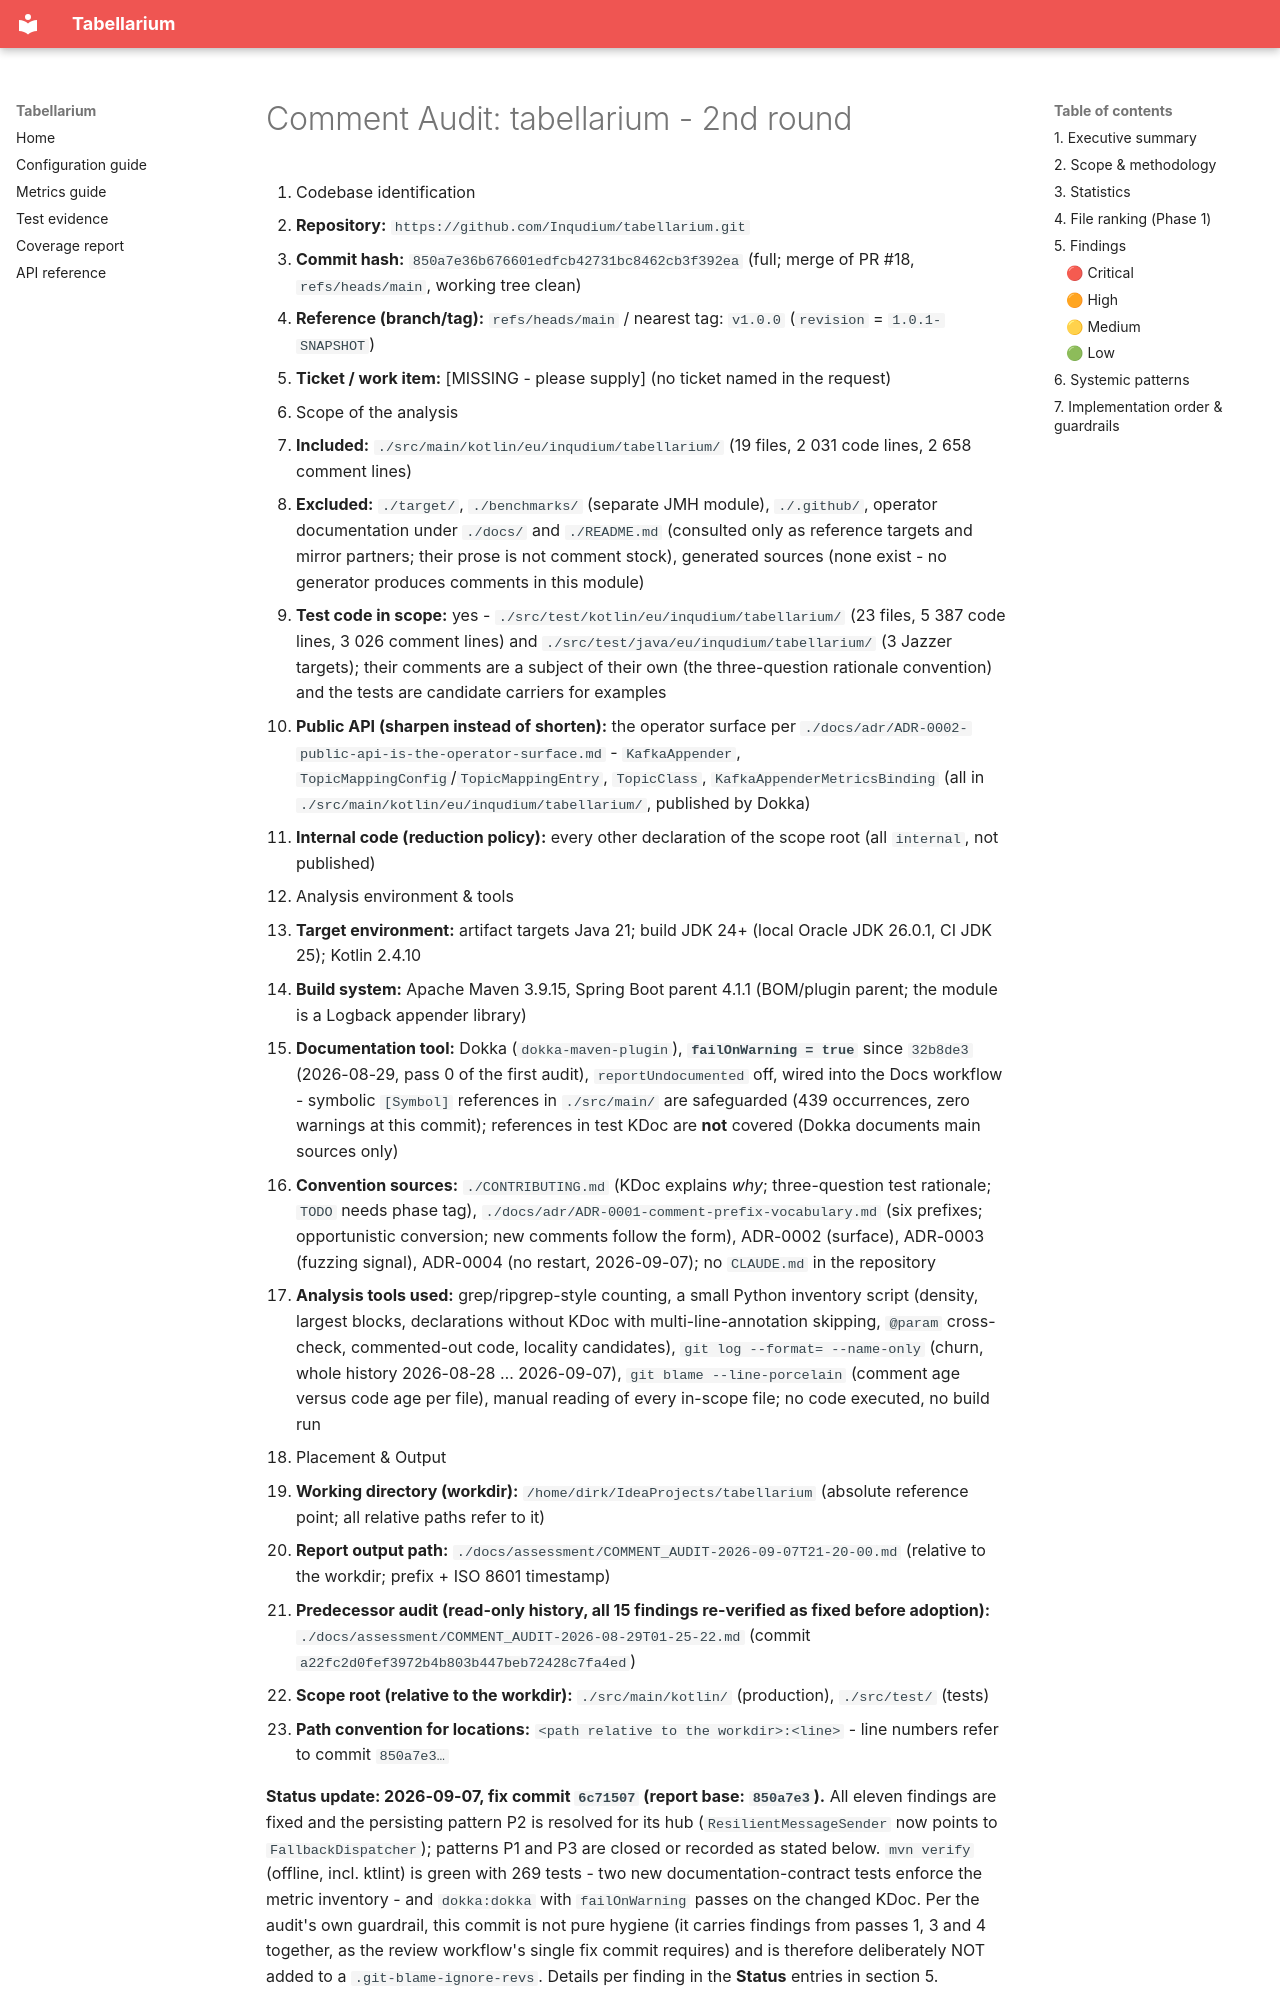

repository: Inqudium/tabellarium · page: assessment/COMMENT_AUDIT-2026-09-07T21-20-00/index.html · generator: mkdocs

# Comment Audit: tabellarium - 2nd round

1. Codebase identification
   - **Repository:** `https://github.com/Inqudium/tabellarium.git`
   - **Commit hash:** `850a7e36b676601edfcb42731bc8462cb3f392ea` (full; merge of PR #18, `refs/heads/main`, working tree clean)
   - **Reference (branch/tag):** `refs/heads/main` / nearest tag: `v1.0.0` (`revision` = `1.0.1-SNAPSHOT`)
   - **Ticket / work item:** [MISSING - please supply] (no ticket named in the request)
2. Scope of the analysis
   - **Included:** `./src/main/kotlin/eu/inqudium/tabellarium/` (19 files, 2 031 code lines, 2 658 comment lines)
   - **Excluded:** `./target/`, `./benchmarks/` (separate JMH module), `./.github/`, operator documentation under `./docs/` and `./README.md` (consulted only as reference targets and mirror partners; their prose is not comment stock), generated sources (none exist - no generator produces comments in this module)
   - **Test code in scope:** yes - `./src/test/kotlin/eu/inqudium/tabellarium/` (23 files, 5 387 code lines, 3 026 comment lines) and `./src/test/java/eu/inqudium/tabellarium/` (3 Jazzer targets); their comments are a subject of their own (the three-question rationale convention) and the tests are candidate carriers for examples
   - **Public API (sharpen instead of shorten):** the operator surface per `./docs/adr/ADR-0002-public-api-is-the-operator-surface.md` - `KafkaAppender`, `TopicMappingConfig`/`TopicMappingEntry`, `TopicClass`, `KafkaAppenderMetricsBinding` (all in `./src/main/kotlin/eu/inqudium/tabellarium/`, published by Dokka)
   - **Internal code (reduction policy):** every other declaration of the scope root (all `internal`, not published)
3. Analysis environment & tools
   - **Target environment:** artifact targets Java 21; build JDK 24+ (local Oracle JDK 26.0.1, CI JDK 25); Kotlin 2.4.10
   - **Build system:** Apache Maven 3.9.15, Spring Boot parent 4.1.1 (BOM/plugin parent; the module is a Logback appender library)
   - **Documentation tool:** Dokka (`dokka-maven-plugin`), **`failOnWarning = true`** since `32b8de3` (2026-08-29, pass 0 of the first audit), `reportUndocumented` off, wired into the Docs workflow - symbolic `[Symbol]` references in `./src/main/` are safeguarded (439 occurrences, zero warnings at this commit); references in test KDoc are **not** covered (Dokka documents main sources only)
   - **Convention sources:** `./CONTRIBUTING.md` (KDoc explains *why*; three-question test rationale; `TODO` needs phase tag), `./docs/adr/ADR-0001-comment-prefix-vocabulary.md` (six prefixes; opportunistic conversion; new comments follow the form), ADR-0002 (surface), ADR-0003 (fuzzing signal), ADR-0004 (no restart, 2026-09-07); no `CLAUDE.md` in the repository
   - **Analysis tools used:** grep/ripgrep-style counting, a small Python inventory script (density, largest blocks, declarations without KDoc with multi-line-annotation skipping, `@param` cross-check, commented-out code, locality candidates), `git log --format= --name-only` (churn, whole history 2026-08-28 … 2026-09-07), `git blame --line-porcelain` (comment age versus code age per file), manual reading of every in-scope file; no code executed, no build run
4. Placement & Output
   - **Working directory (workdir):** `/home/dirk/IdeaProjects/tabellarium` (absolute reference point; all relative paths refer to it)
   - **Report output path:** `./docs/assessment/COMMENT_AUDIT-2026-09-07T21-20-00.md` (relative to the workdir; prefix + ISO 8601 timestamp)
   - **Predecessor audit (read-only history, all 15 findings re-verified as fixed before adoption):** `./docs/assessment/COMMENT_AUDIT-2026-08-29T01-25-22.md` (commit `a22fc2d0fef3972b4b803b447beb72428c7fa4ed`)
   - **Scope root (relative to the workdir):** `./src/main/kotlin/` (production), `./src/test/` (tests)
   - **Path convention for locations:** `<path relative to the workdir>:<line>` - line numbers refer to commit `850a7e3…`

**Status update: 2026-09-07, fix commit `6c71507` (report base: `850a7e3`).** All eleven findings are fixed and the persisting pattern P2 is resolved for its hub (`ResilientMessageSender` now points to `FallbackDispatcher`); patterns P1 and P3 are closed or recorded as stated below. `mvn verify` (offline, incl. ktlint) is green with 269 tests - two new documentation-contract tests enforce the metric inventory - and `dokka:dokka` with `failOnWarning` passes on the changed KDoc. Per the audit's own guardrail, this commit is not pure hygiene (it carries findings from passes 1, 3 and 4 together, as the review workflow's single fix commit requires) and is therefore deliberately NOT added to a `.git-blame-ignore-revs`. Details per finding in the **Status** entries in section 5.

---
